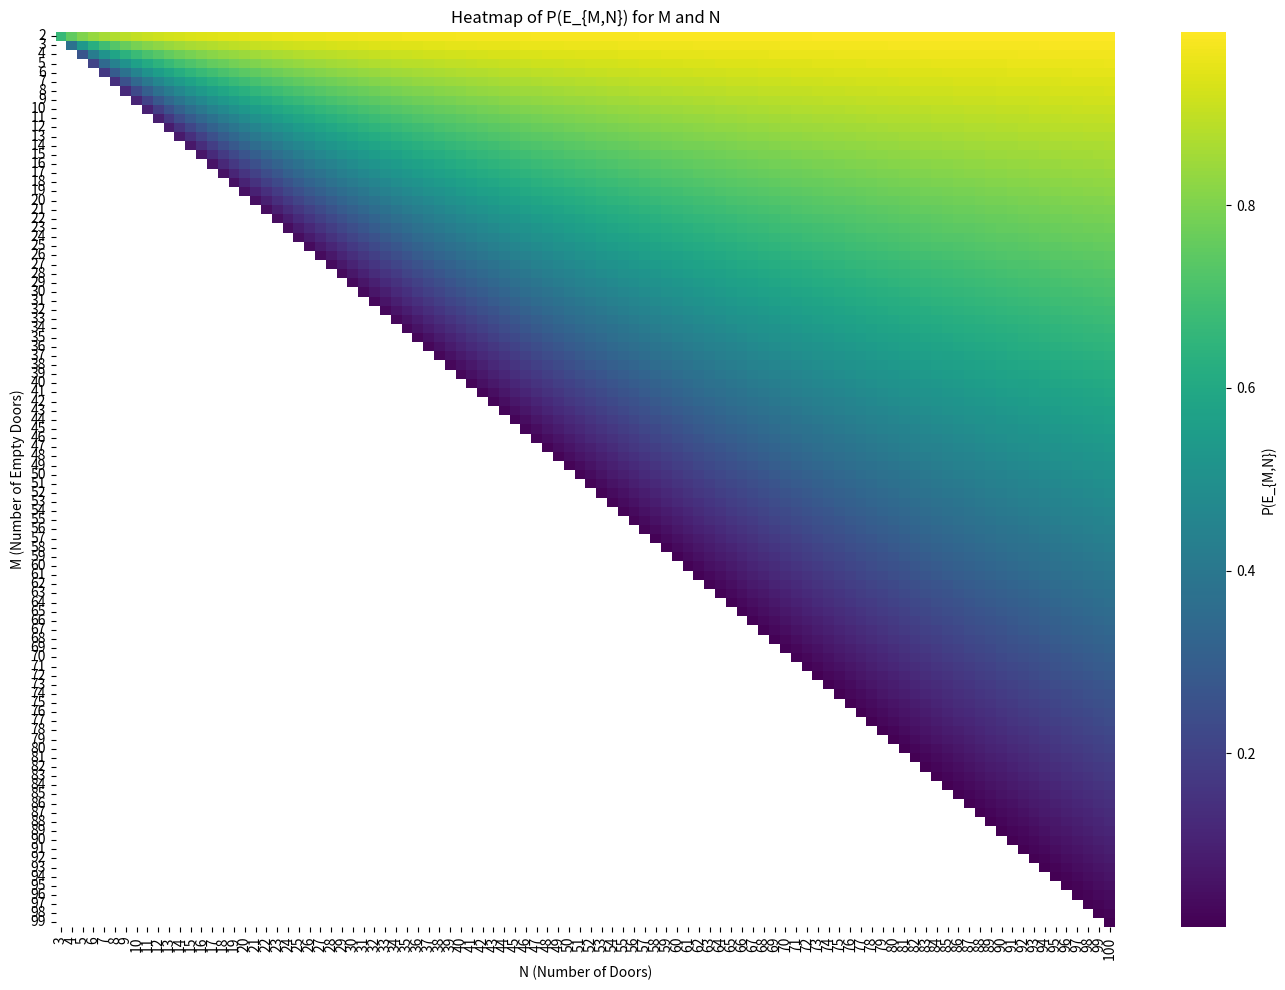

Generate this figure with matplotlib:
import numpy as np
import matplotlib.pyplot as plt
import seaborn as sns

N_val = np.arange(3, 101)
M_val = np.arange(2, 100)

# P(E_{M,N}) values
p_mat = np.zeros((len(M_val), len(N_val)))

# calculate P(E_{M,N}) values
for i, M in enumerate(M_val):
    for j, N in enumerate(N_val):
        if M < N:
            p_mat[i, j] = (
                (N - M) * (N - 1) / # numerator
                (N * (N - 2)) # denominator
            )
        else:
            p_mat[i, j] = np.nan # invalid case

# plot
plt.figure(figsize=(14, 10))
sns.heatmap(
    p_mat, cmap='viridis',
    xticklabels=N_val, yticklabels=M_val,
    mask=np.isnan(p_mat), cbar_kws={'label': 'P(E_{M,N})'}
)
plt.title('Heatmap of P(E_{M,N}) for M and N')
plt.xlabel('N (Number of Doors)')
plt.ylabel('M (Number of Empty Doors)')
plt.tight_layout()
plt.show()